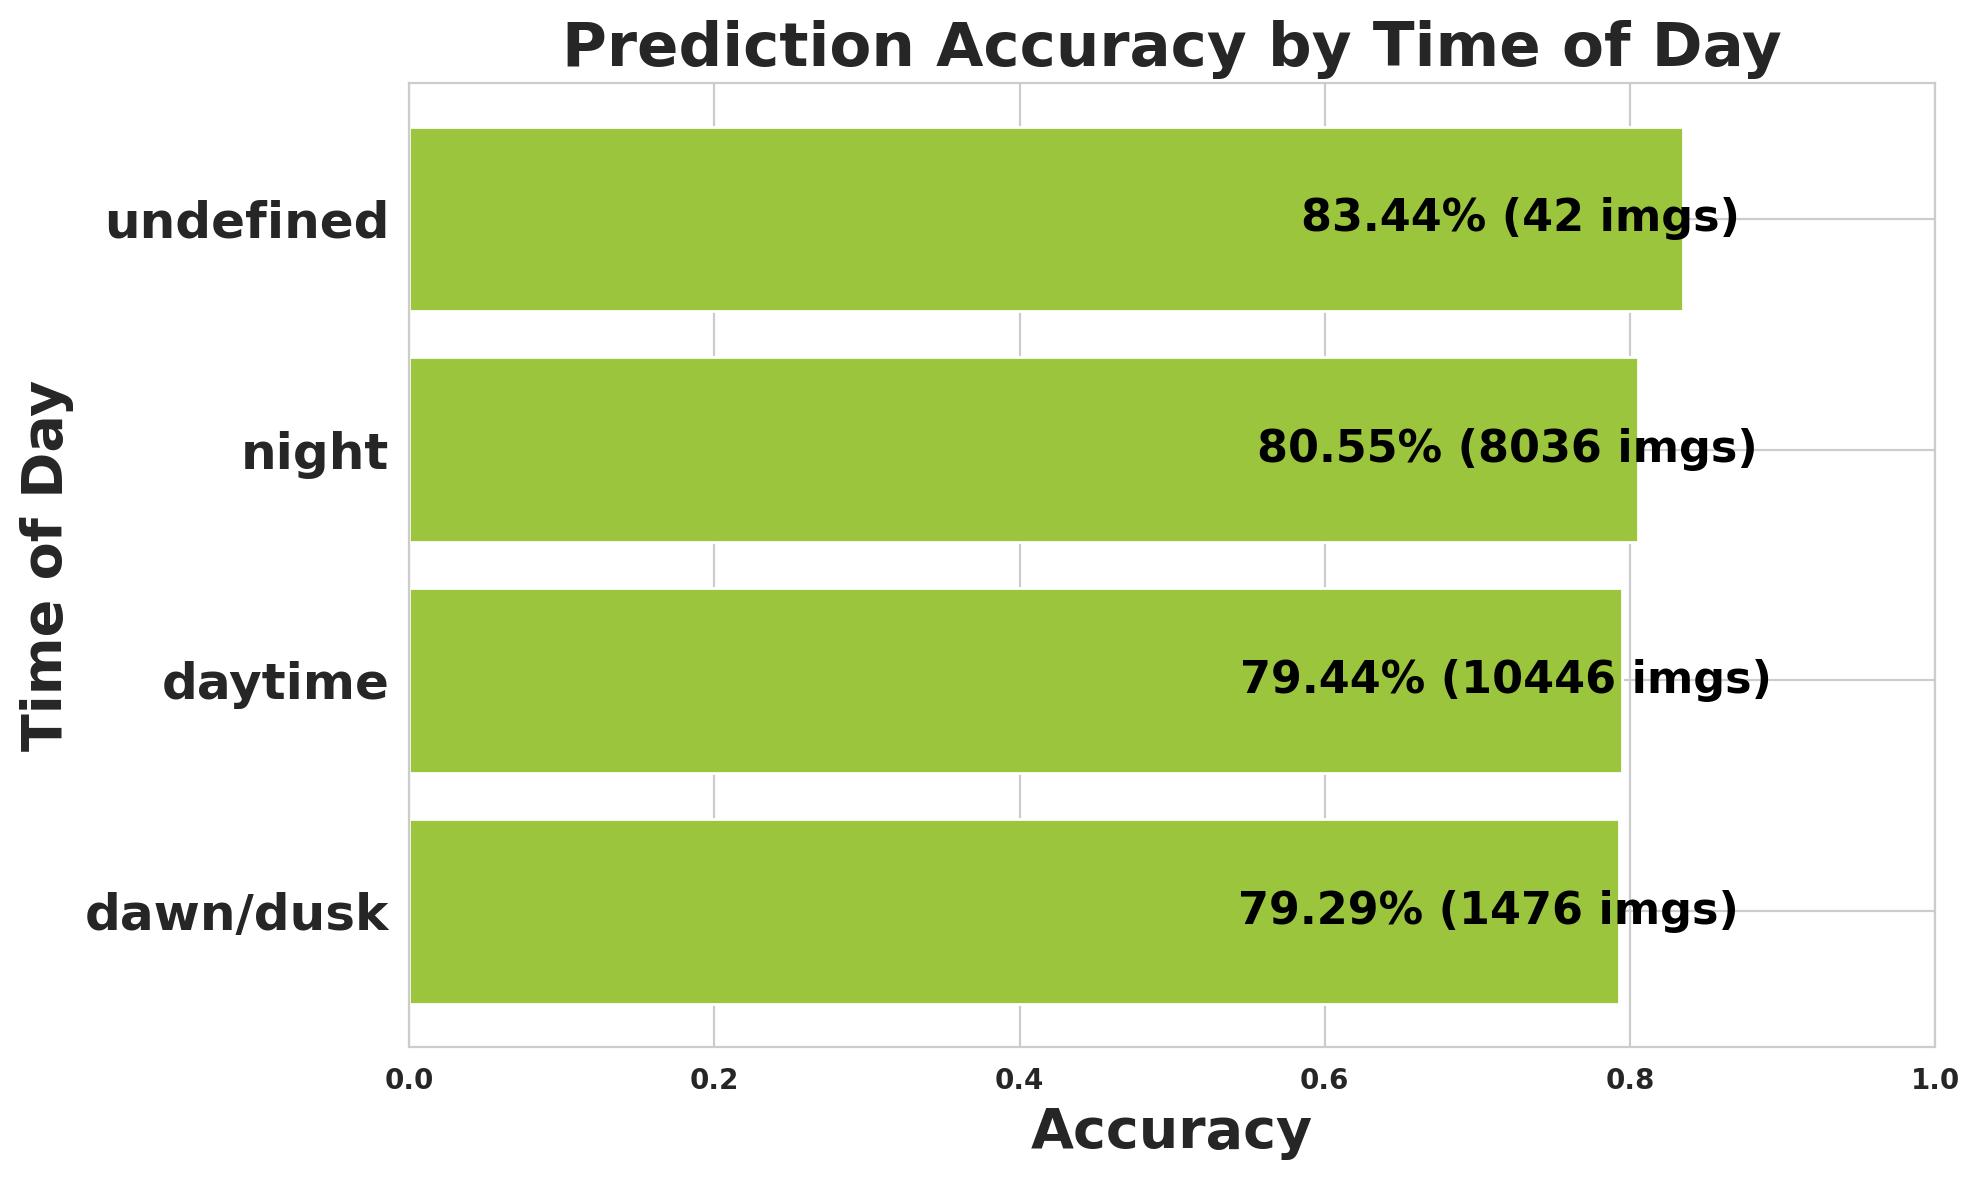

The table this chart was drawn from, first rows:
timeofday, images, expected, matched, missed, accuracy
dawn/dusk, 1476, 28884, 22902, 5982, 0.7929
daytime, 10446, 206835, 164307, 42528, 0.7944
night, 8036, 131707, 106090, 25617, 0.8055
undefined, 42, 302, 252, 50, 0.8344
